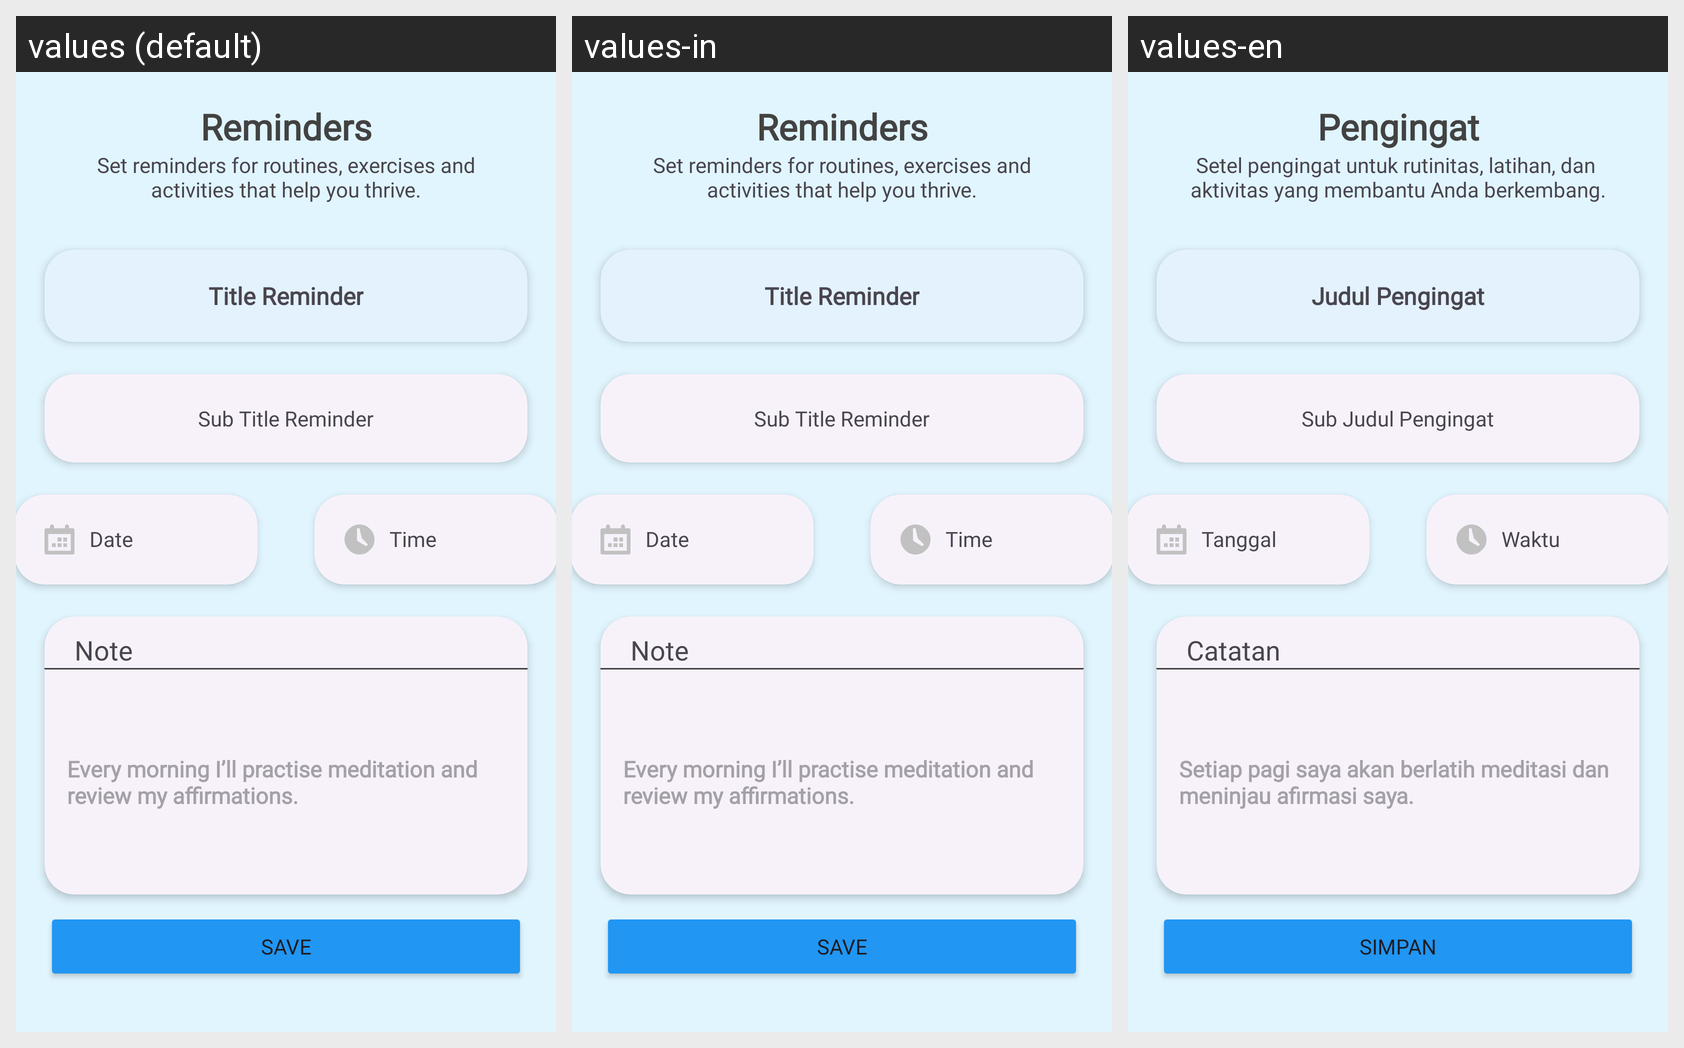

Translations of the strings shown on this Android screen, per locale in the grid:
Android screen res/layout/activity_add_reminders.xml rendered under 3 locales, left to right: values (default), values-in, values-en. Device: Nexus 5 (rendered at 1080×1920; each locale shown at half size, 540×960, under a caption strip naming it); theme Theme.PeakState.
Strings drawn on this screen, with the default value and each locale's value (text and hints the layout hard-codes, and strings that could not be matched under every locale, appear in the picture but are not listed):

reminders
  values: Reminders
  values-in: Reminders
  values-en: Pengingat

set_reminders_for_routines_exercises_and_nactivities_that_help_you_thrive
  values: Set reminders for routines, exercises and
      activities that help you thrive.
  values-in: Set reminders for routines, exercises and
      activities that help you thrive.
  values-en: Setel pengingat untuk rutinitas, latihan, dan 
      aktivitas yang membantu Anda berkembang.

title_reminder
  values: Title Reminder
  values-in: Title Reminder
  values-en: Judul Pengingat

sub_title_reminder
  values: Sub Title Reminder
  values-in: Sub Title Reminder
  values-en: Sub Judul Pengingat

date
  values: Date
  values-in: Date
  values-en: Tanggal

time
  values: Time
  values-in: Time
  values-en: Waktu

note
  values: Note
  values-in: Note
  values-en: Catatan

every_morning_i_ll_practise_meditation_and_review_my_affirmations
  values: Every morning I’ll practise meditation and review my affirmations.
  values-in: Every morning I’ll practise meditation and review my affirmations.
  values-en: Setiap pagi saya akan berlatih meditasi dan meninjau afirmasi saya.

save
  values: Save
  values-in: Save
  values-en: Simpan
